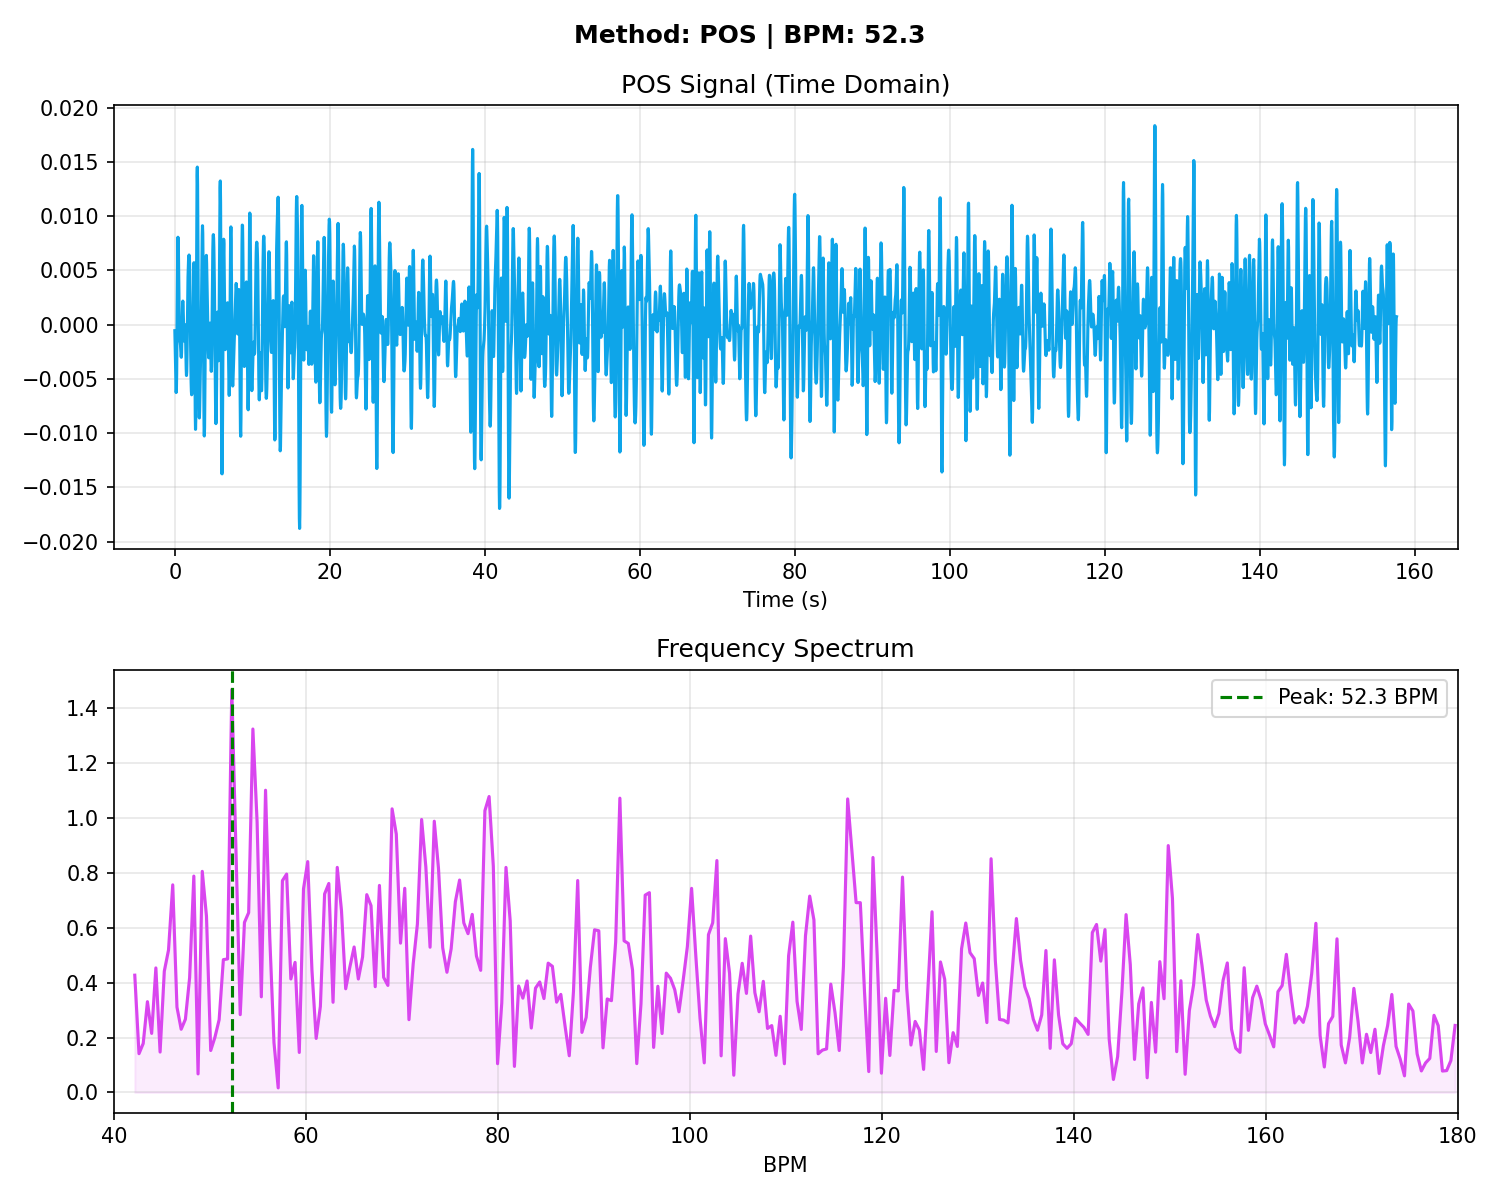

The table this chart was drawn from, first rows:
# Time_Sec, Amplitude
0.000000, -0.000555
0.03333, -0.001751
0.06667, -0.003042
0.1, -0.004401
0.1333, -0.005601
0.1667, -0.006258
0.2, -0.005962
0.2333, -0.004470
0.2667, -0.001863
0.3, 0.001399
0.3333, 0.004592
0.3667, 0.006980
0.4, 0.008068
0.4333, 0.007750
0.4667, 0.006283
0.5, 0.004166
0.5333, 0.001975
0.5667, 0.000188
0.6, -0.000945
0.6333, -0.001456
0.6667, -0.001593
0.7, -0.001675
0.7333, -0.001932
0.7667, -0.002387
0.8, -0.002849
0.8333, -0.003007
0.8667, -0.002603
0.9, -0.001592
0.9333, -0.000206
0.9667, 0.001138
1, 0.002016
1.033, 0.002178
1.067, 0.001638
1.1, 0.000648
1.133, -0.000421
1.167, -0.001215
1.2, -0.001514
1.233, -0.001294
1.267, -0.000741
1.3, -0.000190
1.333, -0.000008
1.367, -0.000437
1.4, -0.001476
1.433, -0.002848
1.467, -0.004085
1.5, -0.004688
1.533, -0.004335
1.567, -0.003021
1.6, -0.001055
1.633, 0.001089
1.667, 0.002988
1.7, 0.004415
1.733, 0.005359
1.767, 0.005939
1.8, 0.006285
1.833, 0.006428
1.867, 0.006265
1.9, 0.005619
1.933, 0.004359
1.967, 0.002520
... 4,671 more rows
